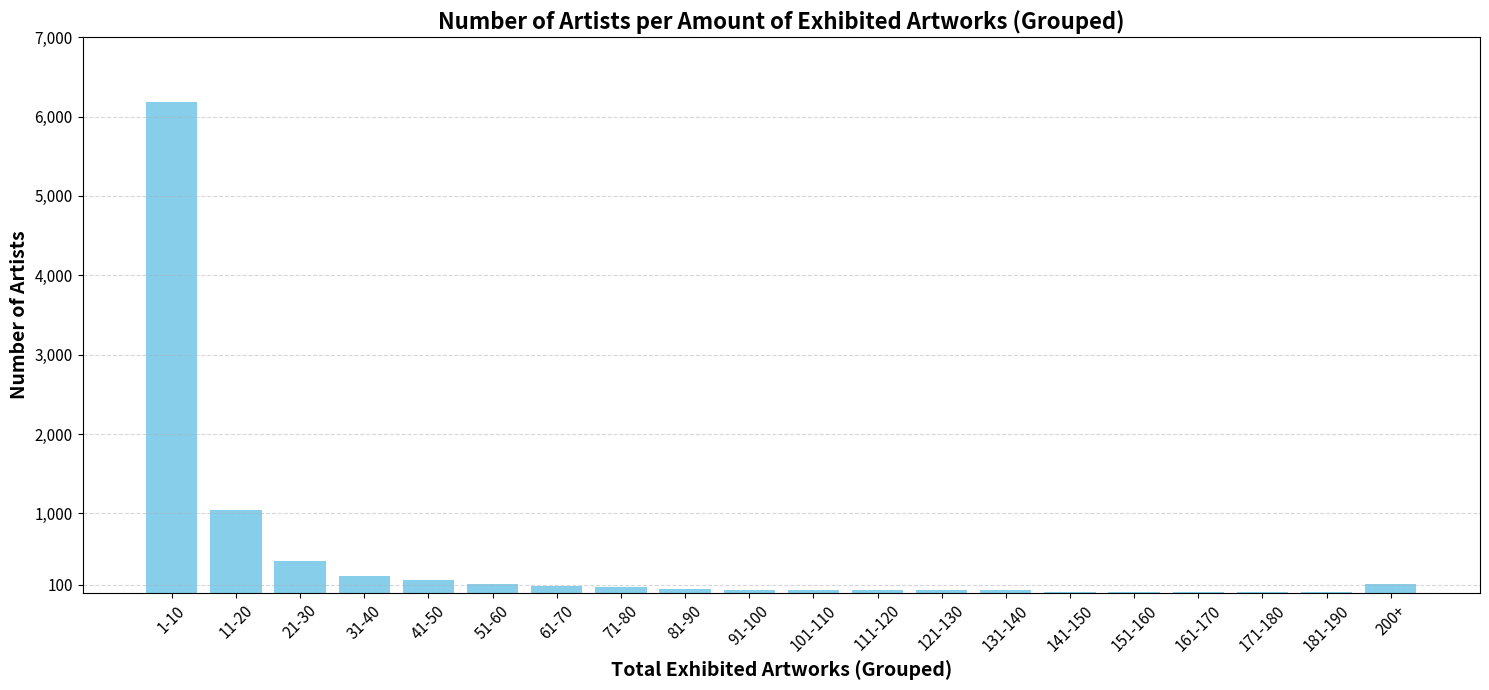

Source code (Python):
import pandas as pd
import matplotlib.pyplot as plt
import matplotlib.ticker as ticker

# Create a DataFrame using the provided data
data = {
    'Artwork Range': [
        '1-10', '11-20', '21-30', '31-40', '41-50', '51-60', '61-70', '71-80', '81-90', '91-100',
        '101-110', '111-120', '121-130', '131-140', '141-150', '151-160', '161-170', '171-180',
        '181-190', '200+'
    ],
    'Number of Artists': [
        6179, 1042, 402, 217, 164, 108, 82, 68, 50, 31, 37, 34, 32, 29, 12, 13, 13, 9, 6, 108
    ]
}

df = pd.DataFrame(data)


# Plotting the grouped bar chart with a linear scale
plt.figure(figsize=(15, 7))
plt.bar(df['Artwork Range'], df['Number of Artists'], color='skyblue', label='Number of Artists', width=0.8)
# Title and labels
plt.title('Number of Artists per Amount of Exhibited Artworks (Grouped)', fontsize=16, fontweight='bold')
plt.xlabel('Total Exhibited Artworks (Grouped)', fontsize=14,fontweight='bold')
plt.ylabel('Number of Artists', fontsize=14,fontweight='bold')
# Format y-axis labels for readability
ax = plt.gca()
ax.yaxis.set_major_formatter(ticker.FuncFormatter(lambda y, _: f'{int(y):,}'))

# Set custom y-ticks to include 100, then 1000, 2000, etc.
y_ticks = [100] + list(range(1000, 7001, 1000))  # Add 100, then 1000, 2000, ..., 6000
ax.set_yticks(y_ticks)

# Adjust grid and ticks
plt.grid(True, linestyle='--', alpha=0.5, axis='y')
plt.xticks(rotation=45, fontsize=11)  # Adjust x-tick labels' size and rotation
plt.yticks(fontsize=11)  # Adjust y-tick labels' size for readability
plt.tight_layout()
plt.show()
